The GitHub repository Scharfdk/DeepLearning-Project contains a labelled image folder "finalDataset" with 9 categories: beef, bird, bread, cheese, eggs, nuts, pasta, pork, sausage. Examples follow, each with its label.

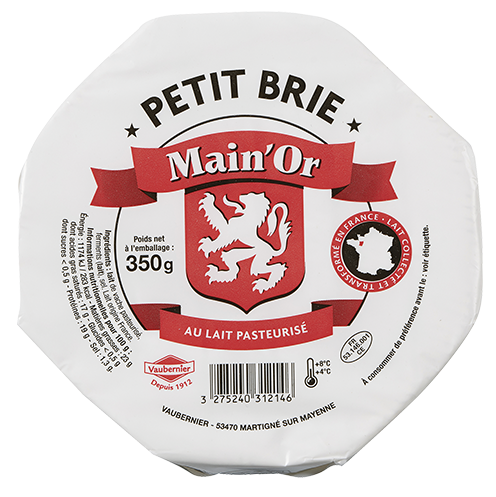
Label: cheese

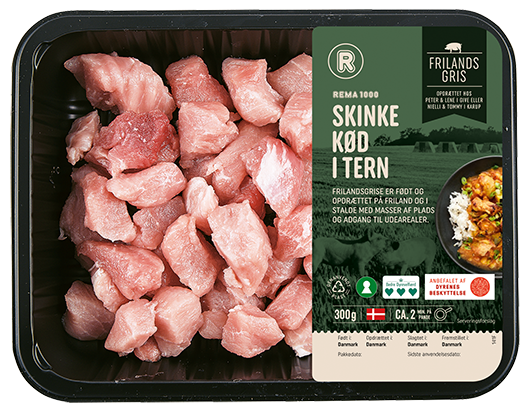
Label: pork

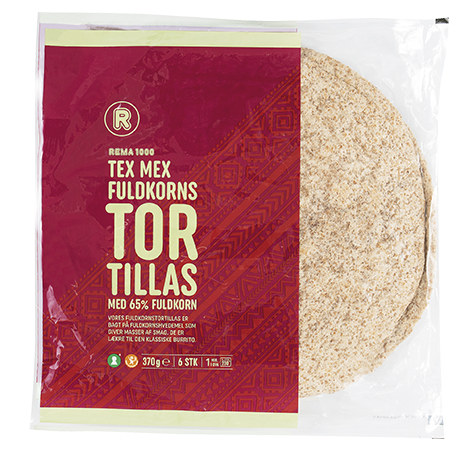
Label: bread

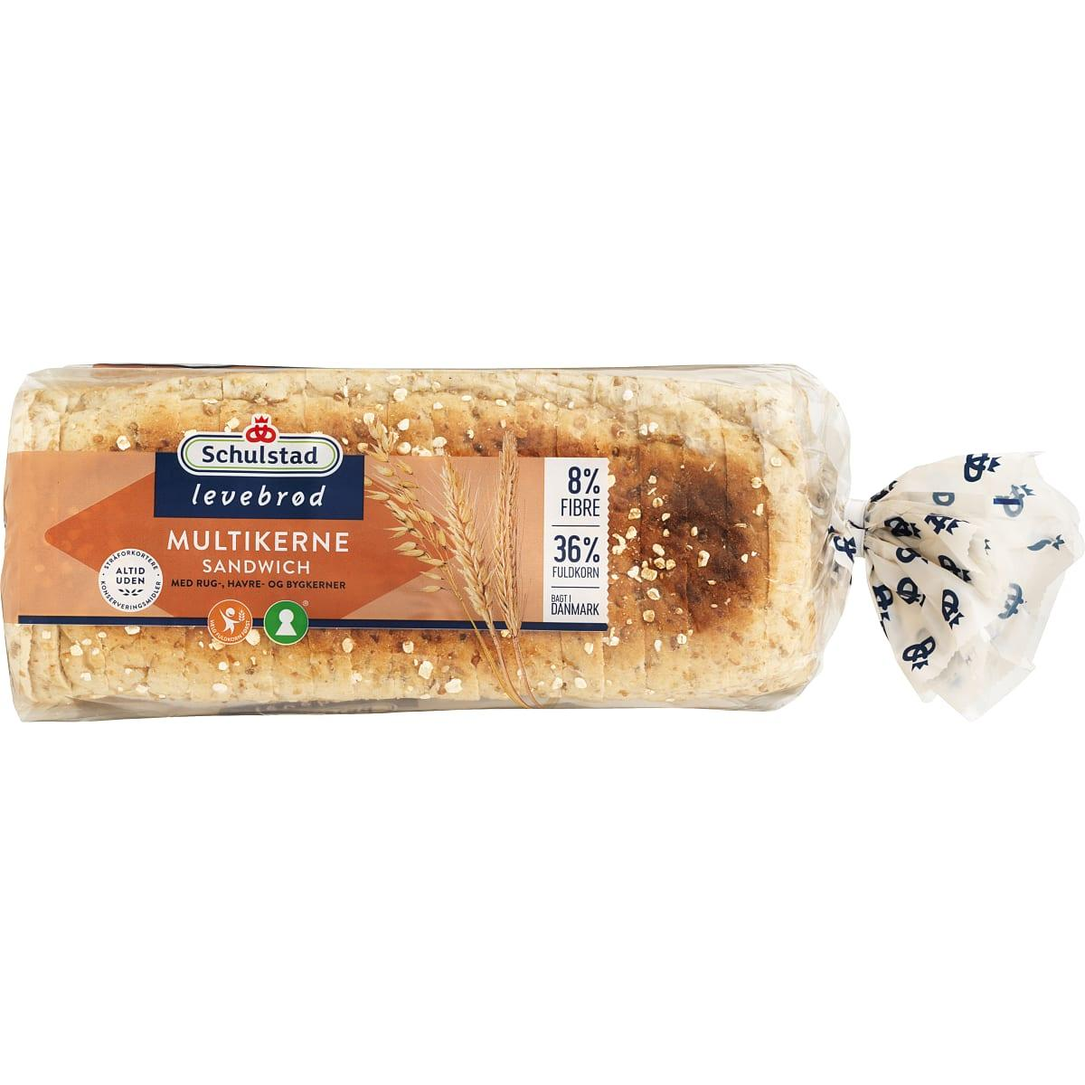
Label: bread

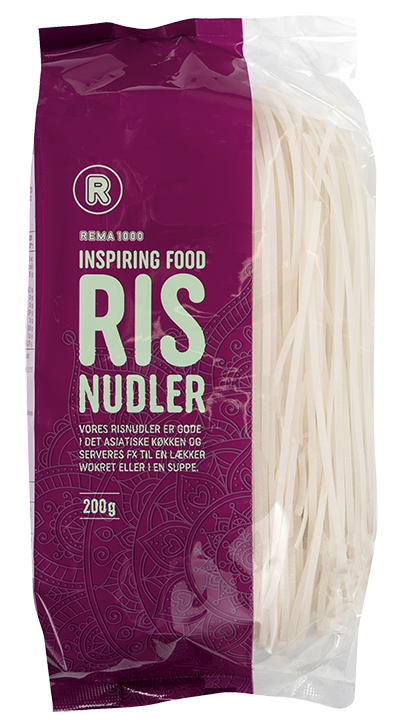
Label: pasta

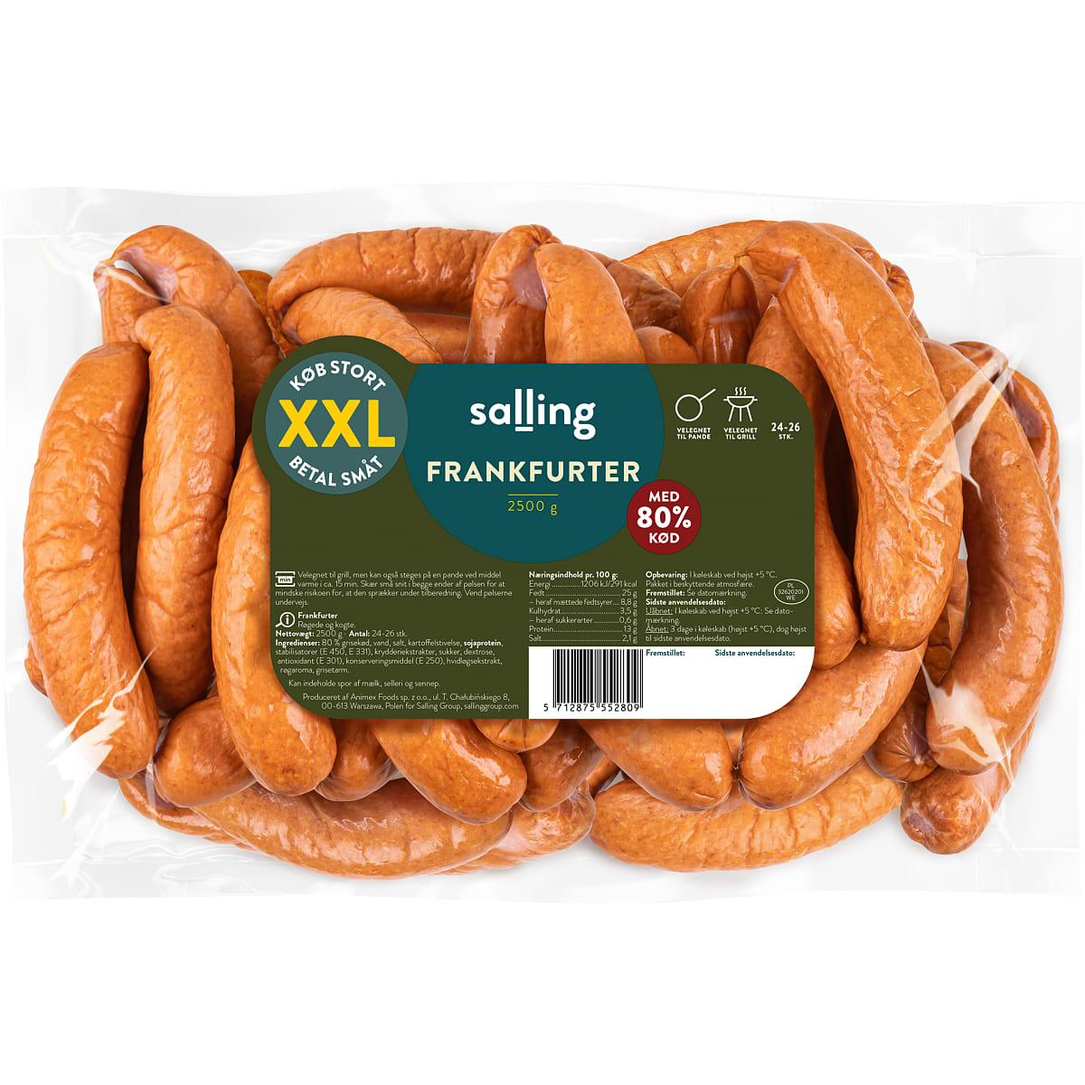
Label: sausage
